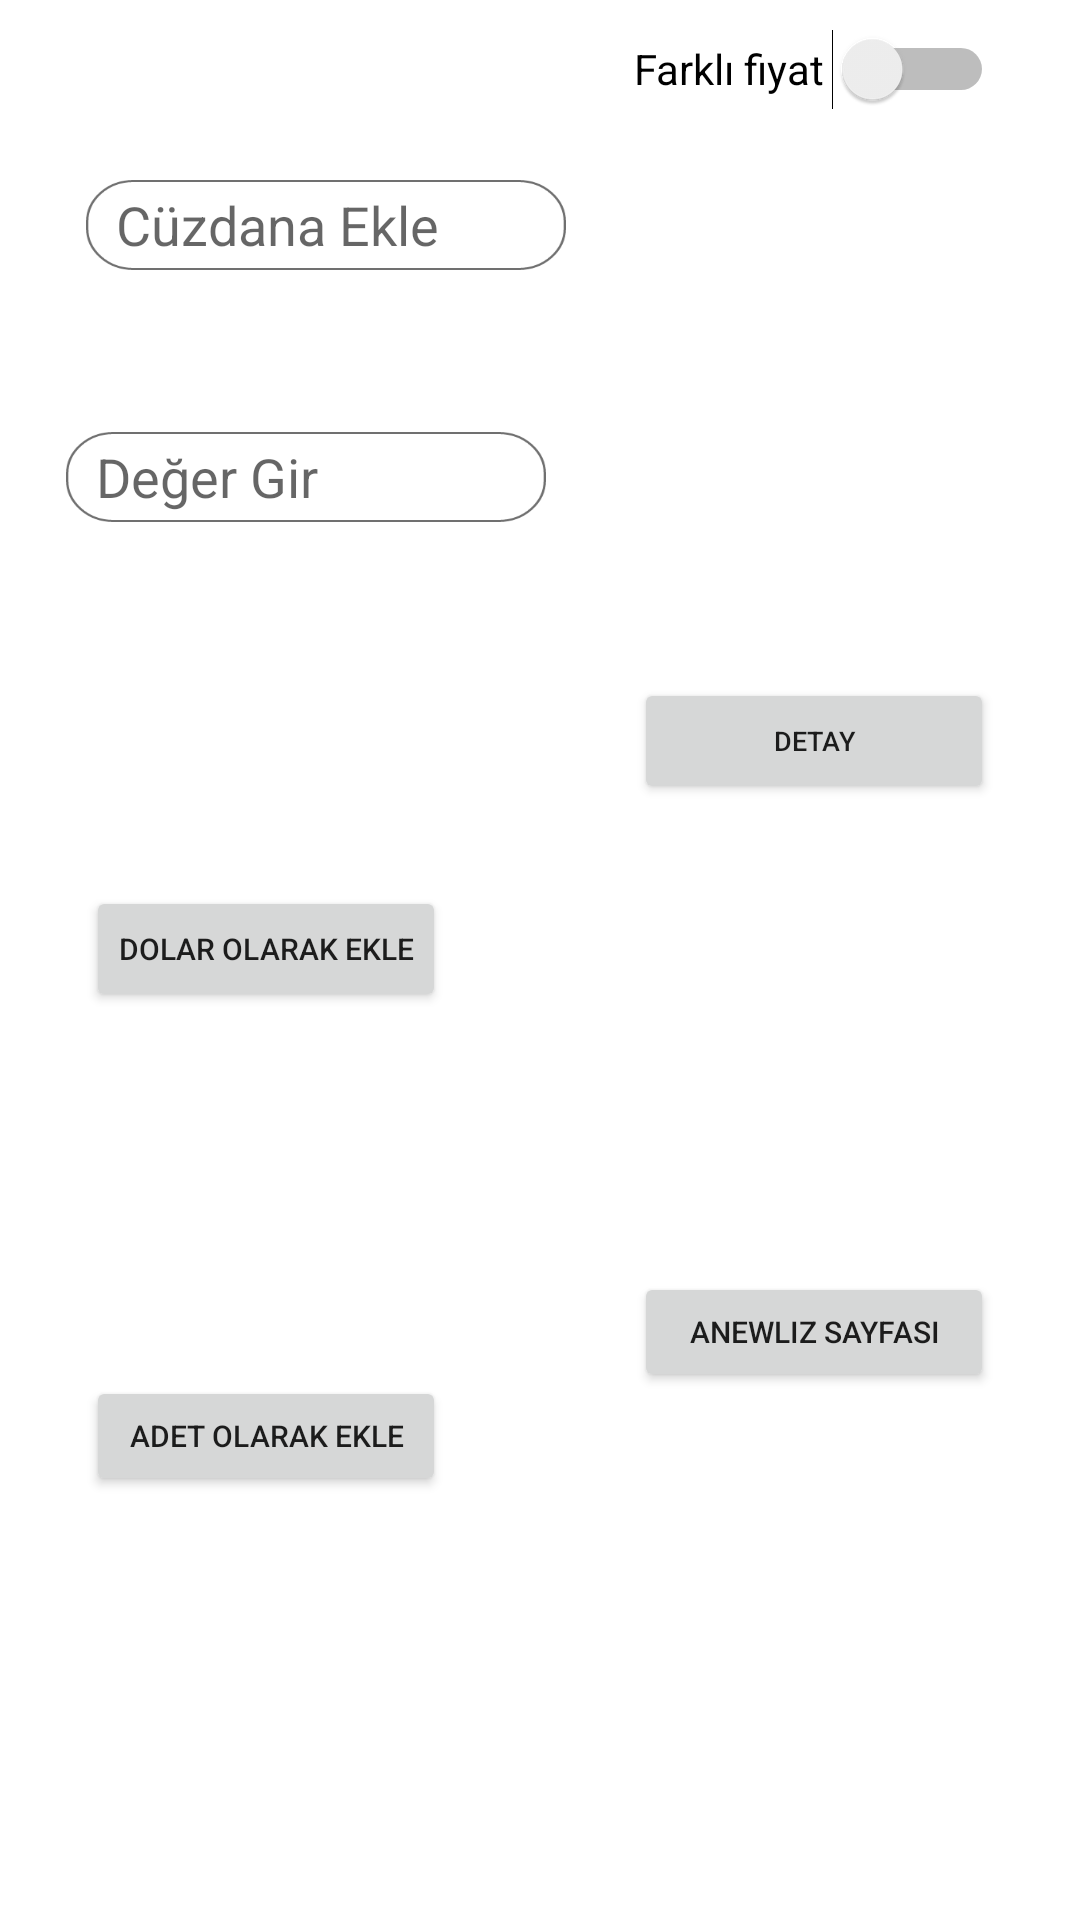

Here is an Android app screen rendered from its layout file. Give the layout XML and the strings, colors and styles it references.
<!-- AndroidManifest.xml: application theme Theme.Percent -->
<!-- res/layout/kripto_alert_view.xml -->
<?xml version="1.0" encoding="utf-8"?>
<androidx.constraintlayout.widget.ConstraintLayout xmlns:android="http://schemas.android.com/apk/res/android"
    xmlns:app="http://schemas.android.com/apk/res-auto"
    xmlns:tools="http://schemas.android.com/tools"
    android:layout_width="307dp"
    android:layout_height="wrap_content"
    android:background="@color/alert">

    <Button
        android:id="@+id/buttonAdet"
        android:layout_width="120dp"
        android:layout_height="40dp"
        android:layout_marginStart="11dp"
        android:layout_marginEnd="45dp"
        android:layout_marginBottom="20dp"
        android:padding="0dp"
        android:text="Adet olarak ekle"
        android:textSize="10dp"
        app:layout_constraintBottom_toBottomOf="parent"
        app:layout_constraintEnd_toStartOf="@+id/buttonAnewliz"
        app:layout_constraintStart_toStartOf="parent"
        app:layout_constraintTop_toBottomOf="@+id/buttonDolar"
        app:layout_constraintVertical_bias="0.0" />

    <Button
        android:id="@+id/buttonAnewliz"
        android:layout_width="120dp"
        android:layout_height="40dp"
        android:layout_marginEnd="11dp"
        android:layout_marginBottom="20dp"
        android:padding="0dp"
        android:text="Anewliz Sayfası"
        android:textSize="10dp"
        app:layout_constraintBottom_toBottomOf="parent"
        app:layout_constraintEnd_toEndOf="parent"
        app:layout_constraintStart_toEndOf="@+id/buttonAdet"
        app:layout_constraintTop_toBottomOf="@+id/buttonDetay" />

    <Button
        android:id="@+id/buttonDolar"
        android:layout_width="120dp"
        android:layout_height="42dp"
        android:layout_marginStart="11dp"
        android:layout_marginEnd="45dp"
        android:padding="0dp"
        android:text="Dolar olarak ekle"
        android:textSize="10dp"
        app:layout_constraintBottom_toTopOf="@+id/buttonAdet"
        app:layout_constraintEnd_toStartOf="@+id/buttonDetay"
        app:layout_constraintStart_toStartOf="parent"
        app:layout_constraintTop_toBottomOf="@+id/editTextDegerGir" />

    <EditText
        android:id="@+id/editTextCuzdanEkle"
        android:layout_width="160dp"
        android:layout_height="30dp"
        android:layout_marginStart="11dp"
        android:layout_marginTop="8dp"
        android:layout_marginBottom="2dp"
        android:background="@drawable/rectangle"
        android:ems="10"
        android:hint="Cüzdana Ekle"
        android:inputType="textPersonName"
        android:paddingHorizontal="10dp"
        android:textColor="#131010"
        app:layout_constraintBottom_toTopOf="@+id/editTextDegerGir"
        app:layout_constraintEnd_toStartOf="@+id/aSwitch"
        app:layout_constraintStart_toStartOf="parent"
        app:layout_constraintTop_toTopOf="parent" />

    <Button
        android:id="@+id/buttonDetay"
        android:layout_width="120dp"
        android:layout_height="42dp"
        android:layout_marginTop="32dp"
        android:layout_marginEnd="11dp"
        android:padding="0dp"
        android:text="Detay"
        android:textSize="9dp"
        app:layout_constraintBottom_toTopOf="@+id/buttonAnewliz"
        app:layout_constraintEnd_toEndOf="parent"
        app:layout_constraintStart_toEndOf="@+id/buttonDolar"
        app:layout_constraintTop_toBottomOf="@+id/aSwitch" />

    <Switch
        android:id="@+id/aSwitch"
        android:layout_width="120dp"
        android:layout_height="30dp"
        android:layout_marginStart="5dp"
        android:layout_marginTop="8dp"
        android:layout_marginEnd="11dp"
        android:text="Farklı fiyat"
        android:textColorHighlight="#ED2020"
        app:layout_constraintEnd_toEndOf="parent"
        app:layout_constraintStart_toEndOf="@+id/editTextCuzdanEkle"
        app:layout_constraintTop_toTopOf="parent" />

    <EditText
        android:id="@+id/editTextDegerGir"
        android:layout_width="160dp"
        android:layout_height="30dp"
        android:layout_marginStart="22dp"
        android:background="@drawable/rectangle"
        android:ems="10"
        android:hint="Değer Gir"
        android:inputType="textPersonName"
        android:paddingHorizontal="10dp"
        android:textColor="#131010"
        android:visibility="visible"
        app:layout_constraintBottom_toTopOf="@+id/buttonDetay"
        app:layout_constraintStart_toStartOf="parent"
        app:layout_constraintTop_toBottomOf="@+id/editTextCuzdanEkle" />

</androidx.constraintlayout.widget.ConstraintLayout>
<!-- resources referenced by this layout -->
<resources>
  <color name="alert">#FFFFFFFF</color>
  <!-- drawable rectangle: png bitmap (drawable-hdpi, 2542 bytes) -->
  <style name="Theme.Percent" parent="Theme.MaterialComponents.DayNight.DarkActionBar">
          
          <item name="colorPrimary">@color/purple_500</item>
          <item name="colorPrimaryVariant">@color/purple_700</item>
          <item name="colorOnPrimary">@color/white</item>
          
          <item name="colorSecondary">@color/teal_200</item>
          <item name="colorSecondaryVariant">@color/teal_700</item>
          <item name="colorOnSecondary">@color/black</item>
  
          
          <item name="android:statusBarColor" tools:targetApi="l">@color/bar</item>
          
          <item name="windowActionBar">false</item>
          <item name="windowNoTitle">true</item>
  
      </style>
  <color name="purple_500">#FF6200EE</color>
  <color name="purple_700">#FF3700B3</color>
  <color name="white">#FFFFFFFF</color>
  <color name="teal_200">#D31010</color>
  <color name="teal_700">#FF018786</color>
  <color name="black">#FF000000</color>
  <color name="bar">#00003F</color>
</resources>
